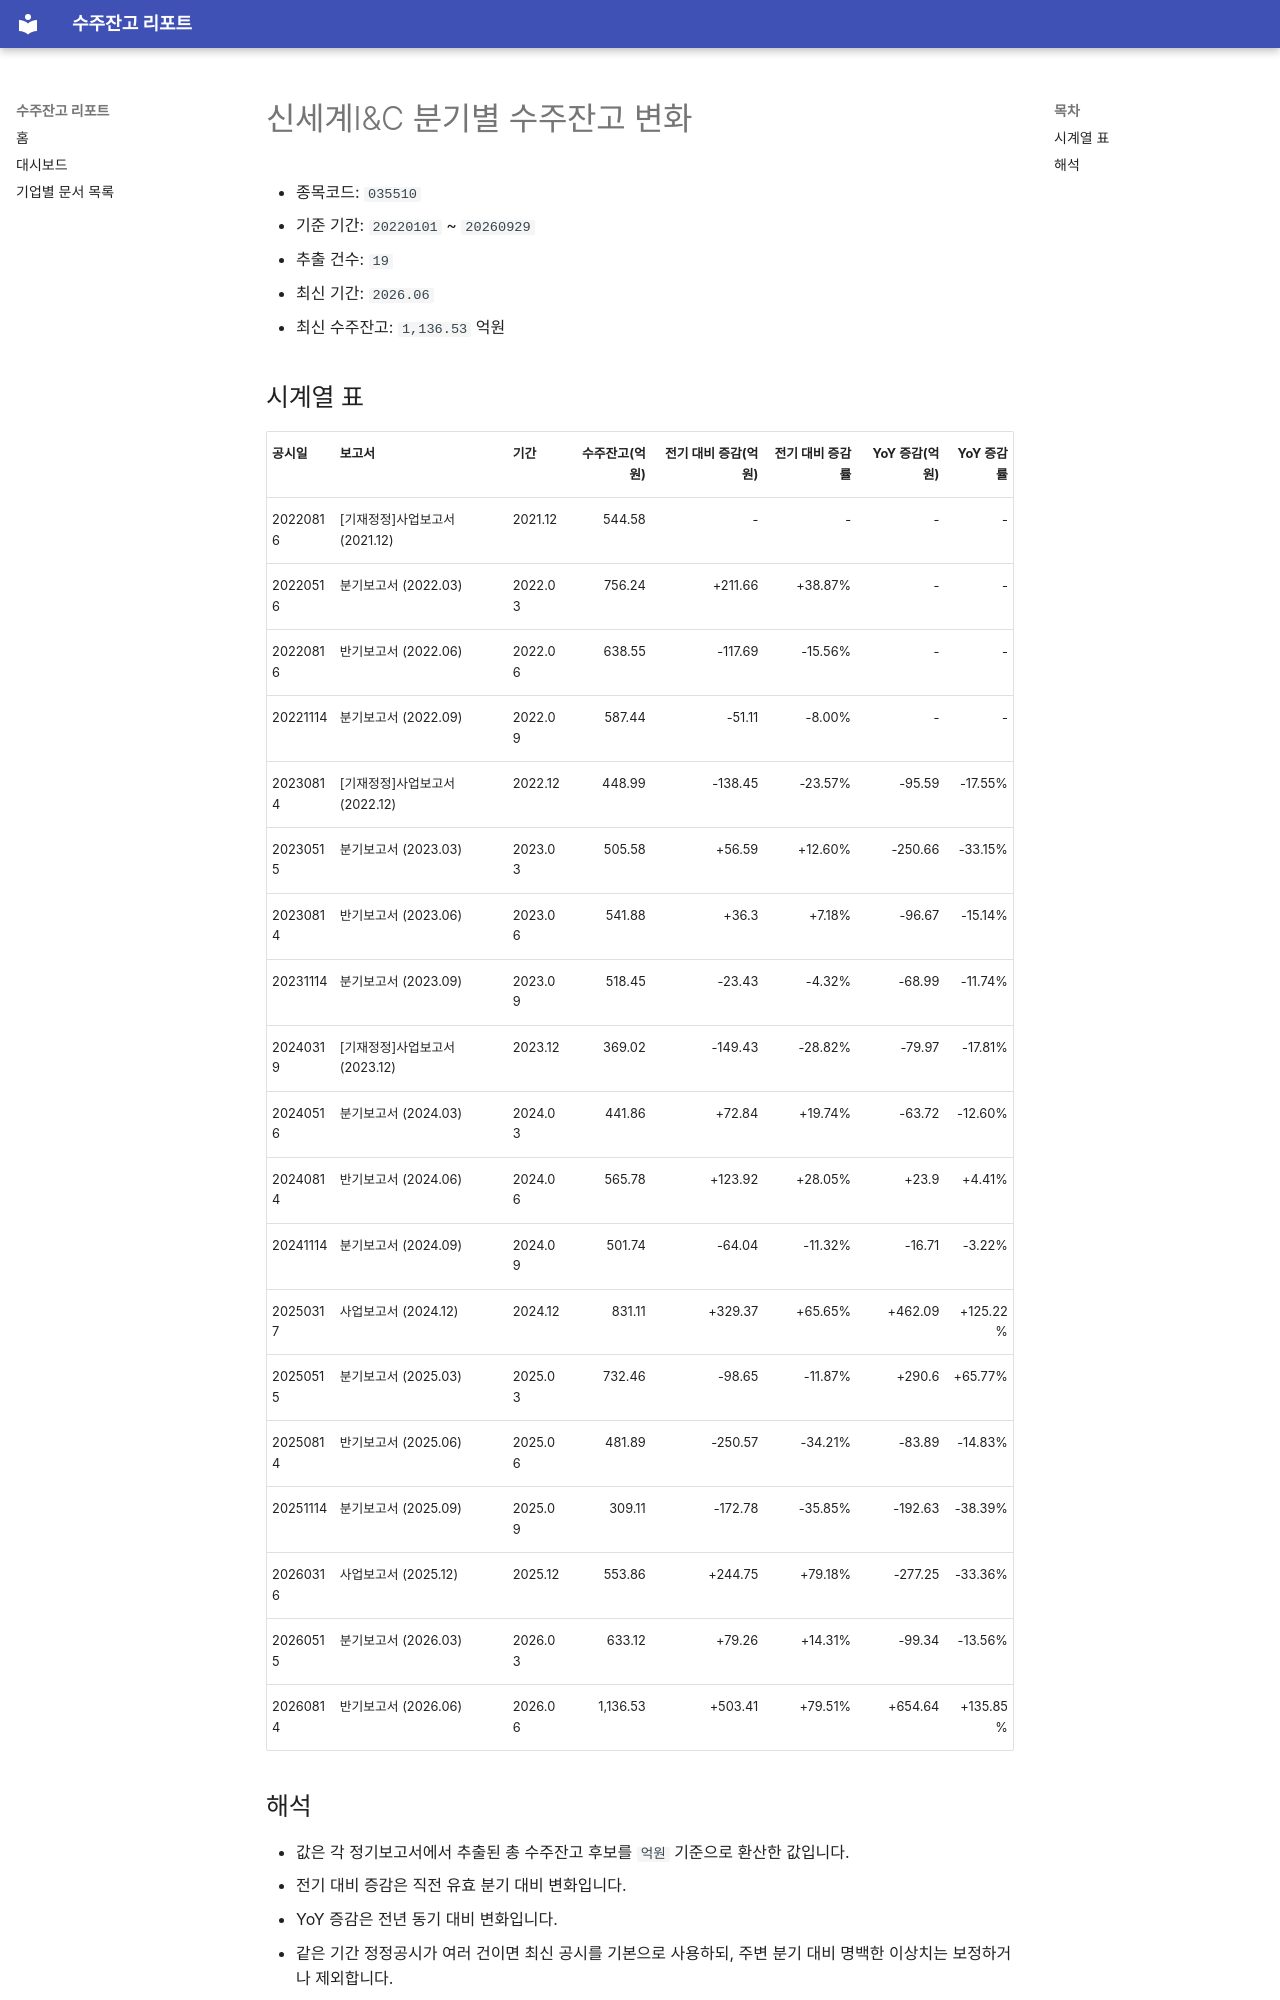

repository: agent-jaden/order-backlog-dashboard · page: companies/신세계I_C_수주잔고(035510)/index.html · generator: mkdocs

# 신세계I&C 분기별 수주잔고 변화

- 종목코드: `035510`
- 기준 기간: `20220101` ~ `20260929`
- 추출 건수: `19`
- 최신 기간: `2026.06`
- 최신 수주잔고: `1,136.53` 억원

## 시계열 표

| 공시일 | 보고서 | 기간 | 수주잔고(억원) | 전기 대비 증감(억원) | 전기 대비 증감률 | YoY 증감(억원) | YoY 증감률 |
| --- | --- | --- | ---: | ---: | ---: | ---: | ---: |
| 20220816 | [기재정정]사업보고서 (2021.12) | 2021.12 | 544.58 | - | - | - | - |
| 20220516 | 분기보고서 (2022.03) | 2022.03 | 756.24 | +211.66 | +38.87% | - | - |
| 20220816 | 반기보고서 (2022.06) | 2022.06 | 638.55 | -117.69 | -15.56% | - | - |
| 20221114 | 분기보고서 (2022.09) | 2022.09 | 587.44 | -51.11 | -8.00% | - | - |
| 20230814 | [기재정정]사업보고서 (2022.12) | 2022.12 | 448.99 | -138.45 | -23.57% | -95.59 | -17.55% |
| 20230515 | 분기보고서 (2023.03) | 2023.03 | 505.58 | +56.59 | +12.60% | -250.66 | -33.15% |
| 20230814 | 반기보고서 (2023.06) | 2023.06 | 541.88 | +36.3 | +7.18% | -96.67 | -15.14% |
| 20231114 | 분기보고서 (2023.09) | 2023.09 | 518.45 | -23.43 | -4.32% | -68.99 | -11.74% |
| 20240319 | [기재정정]사업보고서 (2023.12) | 2023.12 | 369.02 | -149.43 | -28.82% | -79.97 | -17.81% |
| 20240516 | 분기보고서 (2024.03) | 2024.03 | 441.86 | +72.84 | +19.74% | -63.72 | -12.60% |
| 20240814 | 반기보고서 (2024.06) | 2024.06 | 565.78 | +123.92 | +28.05% | +23.9 | +4.41% |
| 20241114 | 분기보고서 (2024.09) | 2024.09 | 501.74 | -64.04 | -11.32% | -16.71 | -3.22% |
| 20250317 | 사업보고서 (2024.12) | 2024.12 | 831.11 | +329.37 | +65.65% | +462.09 | +125.22% |
| 20250515 | 분기보고서 (2025.03) | 2025.03 | 732.46 | -98.65 | -11.87% | +290.6 | +65.77% |
| 20250814 | 반기보고서 (2025.06) | 2025.06 | 481.89 | -250.57 | -34.21% | -83.89 | -14.83% |
| 20251114 | 분기보고서 (2025.09) | 2025.09 | 309.11 | -172.78 | -35.85% | -192.63 | -38.39% |
| 20260316 | 사업보고서 (2025.12) | 2025.12 | 553.86 | +244.75 | +79.18% | -277.25 | -33.36% |
| 20260515 | 분기보고서 (2026.03) | 2026.03 | 633.12 | +79.26 | +14.31% | -99.34 | -13.56% |
| 20260814 | 반기보고서 (2026.06) | 2026.06 | 1,136.53 | +503.41 | +79.51% | +654.64 | +135.85% |
